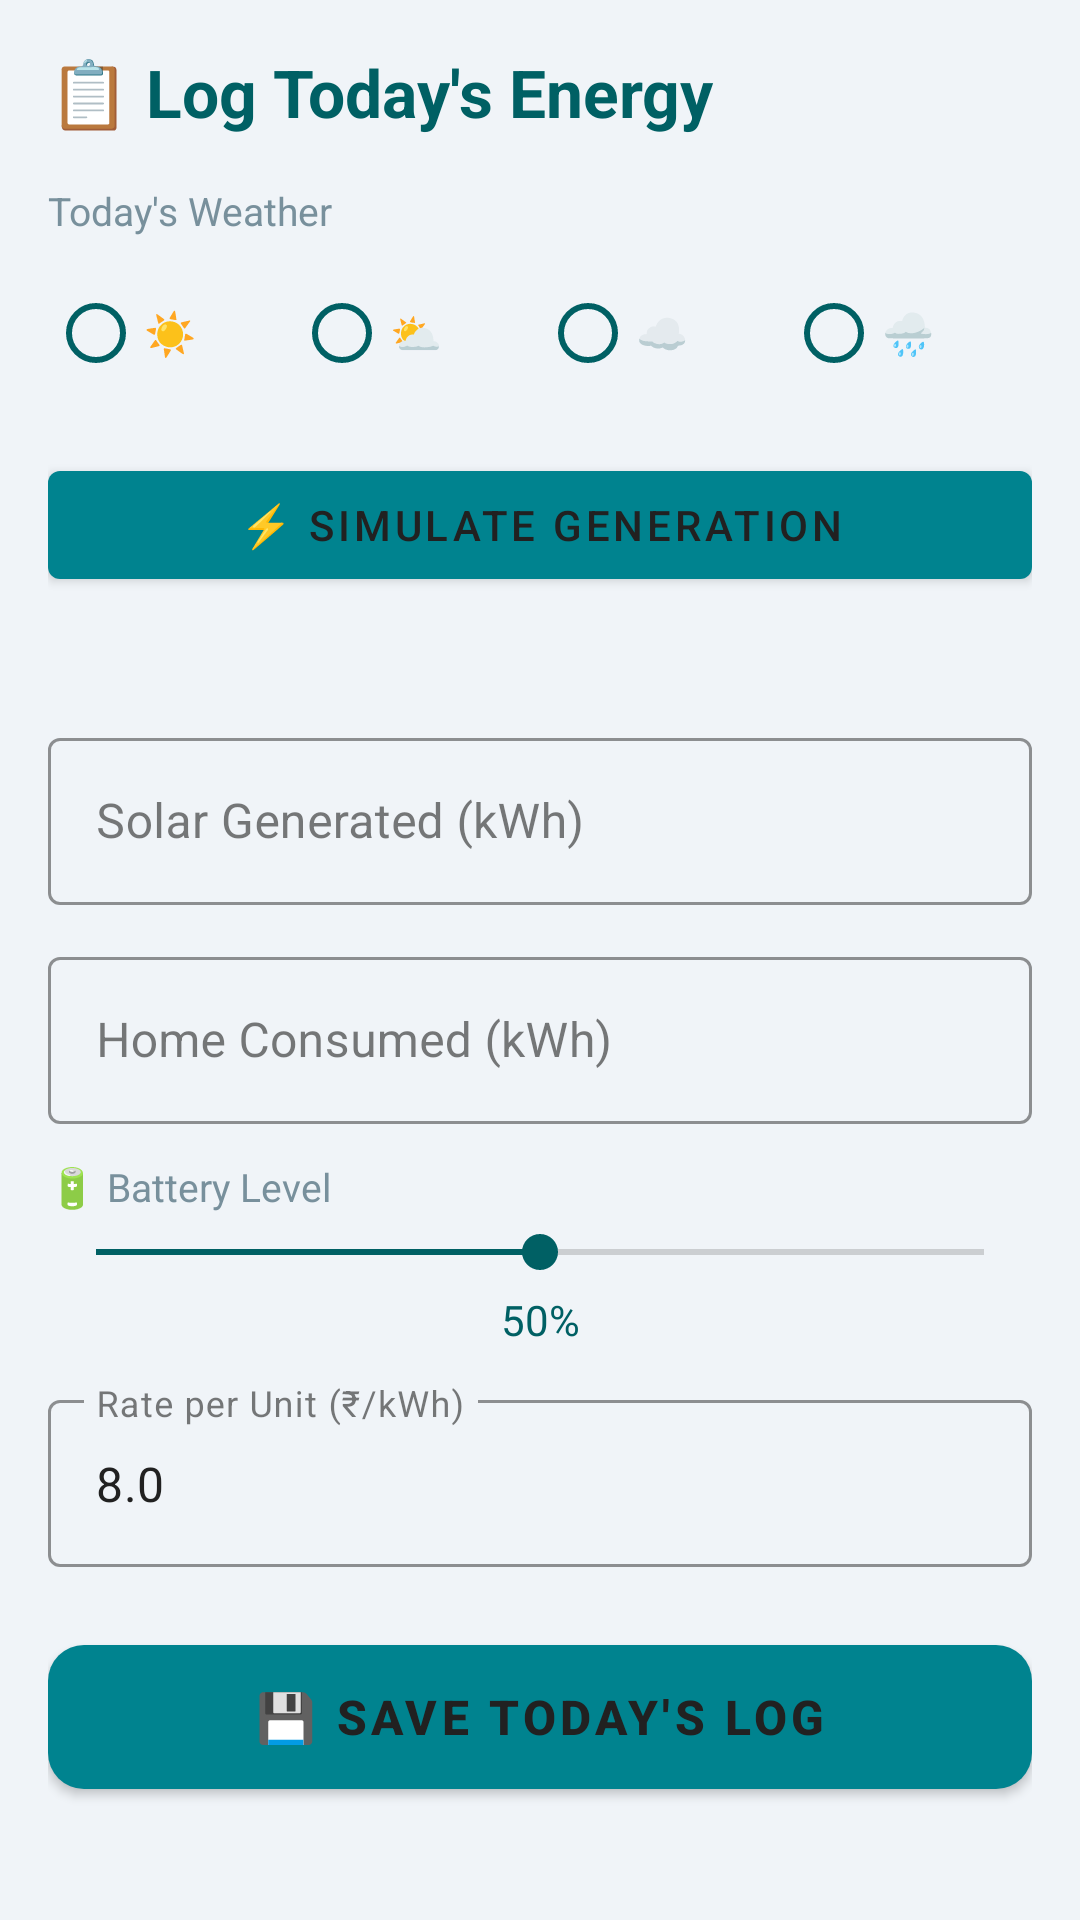

Android layout source for this screen:
<!-- AndroidManifest.xml: application theme Theme.SuryaShaktiApp -->
<!-- res/layout/fragment_log_entry.xml -->
<?xml version="1.0" encoding="utf-8"?>
<ScrollView xmlns:android="http://schemas.android.com/apk/res/android"
    xmlns:app="http://schemas.android.com/apk/res-auto"
    android:layout_width="match_parent"
    android:layout_height="match_parent"
    android:background="@color/bg_main">

    <LinearLayout
        android:layout_width="match_parent"
        android:layout_height="wrap_content"
        android:orientation="vertical"
        android:padding="16dp">

        <TextView
            android:layout_width="match_parent"
            android:layout_height="wrap_content"
            android:text="📋 Log Today's Energy"
            android:textColor="@color/solar_yellow_dark"
            android:textSize="22sp"
            android:textStyle="bold"
            android:paddingBottom="16dp" />

        
        <TextView
            android:layout_width="wrap_content"
            android:layout_height="wrap_content"
            android:text="Today's Weather"
            android:textColor="@color/solar_grey"
            android:textSize="13sp"
            android:paddingBottom="8dp" />

        <RadioGroup
            android:id="@+id/rg_weather"
            android:layout_width="match_parent"
            android:layout_height="wrap_content"
            android:orientation="horizontal"
            android:layout_marginBottom="16dp">

            <RadioButton
                android:id="@+id/rb_sunny"
                android:layout_width="0dp"
                android:layout_height="wrap_content"
                android:layout_weight="1"
                android:text="☀️"
                android:textColor="@color/solar_black"
                android:buttonTint="@color/solar_yellow_dark" />

            <RadioButton
                android:id="@+id/rb_partly"
                android:layout_width="0dp"
                android:layout_height="wrap_content"
                android:layout_weight="1"
                android:text="⛅"
                android:textColor="@color/solar_black"
                android:buttonTint="@color/solar_yellow_dark" />

            <RadioButton
                android:id="@+id/rb_cloudy"
                android:layout_width="0dp"
                android:layout_height="wrap_content"
                android:layout_weight="1"
                android:text="☁️"
                android:textColor="@color/solar_black"
                android:buttonTint="@color/solar_yellow_dark" />

            <RadioButton
                android:id="@+id/rb_rainy"
                android:layout_width="0dp"
                android:layout_height="wrap_content"
                android:layout_weight="1"
                android:text="🌧️"
                android:textColor="@color/solar_black"
                android:buttonTint="@color/solar_yellow_dark" />
        </RadioGroup>

        
        <com.google.android.material.button.MaterialButton
            android:id="@+id/btn_simulate"
            android:layout_width="match_parent"
            android:layout_height="wrap_content"
            android:text="⚡ Simulate Generation"
            android:textColor="@color/solar_black"
            app:backgroundTint="@color/solar_yellow"
            android:layout_marginBottom="8dp" />

        <TextView
            android:id="@+id/tv_simulated_result"
            android:layout_width="match_parent"
            android:layout_height="wrap_content"
            android:text=""
            android:textColor="@color/solar_green"
            android:textSize="13sp"
            android:gravity="center"
            android:paddingBottom="16dp" />

        
        <com.google.android.material.textfield.TextInputLayout
            android:layout_width="match_parent"
            android:layout_height="wrap_content"
            android:hint="Solar Generated (kWh)"
            style="@style/Widget.MaterialComponents.TextInputLayout.OutlinedBox"
            app:boxStrokeColor="@color/solar_yellow_dark"
            app:hintTextColor="@color/solar_yellow_dark"
            android:layout_marginBottom="12dp">
            <com.google.android.material.textfield.TextInputEditText
                android:id="@+id/et_generated"
                android:layout_width="match_parent"
                android:layout_height="wrap_content"
                android:inputType="numberDecimal"
                android:textColor="@color/solar_black" />
        </com.google.android.material.textfield.TextInputLayout>

        
        <com.google.android.material.textfield.TextInputLayout
            android:layout_width="match_parent"
            android:layout_height="wrap_content"
            android:hint="Home Consumed (kWh)"
            style="@style/Widget.MaterialComponents.TextInputLayout.OutlinedBox"
            app:boxStrokeColor="@color/solar_orange"
            app:hintTextColor="@color/solar_orange"
            android:layout_marginBottom="12dp">
            <com.google.android.material.textfield.TextInputEditText
                android:id="@+id/et_consumed"
                android:layout_width="match_parent"
                android:layout_height="wrap_content"
                android:inputType="numberDecimal"
                android:textColor="@color/solar_black" />
        </com.google.android.material.textfield.TextInputLayout>

        
        <TextView
            android:layout_width="match_parent"
            android:layout_height="wrap_content"
            android:text="🔋 Battery Level"
            android:textColor="@color/solar_grey"
            android:textSize="13sp"
            android:paddingBottom="4dp" />

        <SeekBar
            android:id="@+id/seekbar_battery"
            android:layout_width="match_parent"
            android:layout_height="wrap_content"
            android:max="100"
            android:progress="50"
            android:progressTint="@color/solar_yellow_dark"
            android:thumbTint="@color/solar_yellow_dark"
            android:layout_marginBottom="4dp" />

        <TextView
            android:id="@+id/tv_battery_value"
            android:layout_width="match_parent"
            android:layout_height="wrap_content"
            android:text="50%"
            android:textColor="@color/solar_yellow_dark"
            android:gravity="center"
            android:layout_marginBottom="12dp" />

        
        <com.google.android.material.textfield.TextInputLayout
            android:layout_width="match_parent"
            android:layout_height="wrap_content"
            android:hint="Rate per Unit (₹/kWh)"
            style="@style/Widget.MaterialComponents.TextInputLayout.OutlinedBox"
            app:boxStrokeColor="@color/solar_green"
            app:hintTextColor="@color/solar_green"
            android:layout_marginBottom="20dp">
            <com.google.android.material.textfield.TextInputEditText
                android:id="@+id/et_rate"
                android:layout_width="match_parent"
                android:layout_height="wrap_content"
                android:inputType="numberDecimal"
                android:text="8.0"
                android:textColor="@color/solar_black" />
        </com.google.android.material.textfield.TextInputLayout>

        
        <com.google.android.material.button.MaterialButton
            android:id="@+id/btn_save"
            android:layout_width="match_parent"
            android:layout_height="60dp"
            android:text="💾 SAVE TODAY'S LOG"
            android:textSize="16sp"
            android:textStyle="bold"
            android:textColor="@color/solar_black"
            app:backgroundTint="@color/solar_yellow"
            app:cornerRadius="12dp" />

    </LinearLayout>
</ScrollView>
<!-- resources referenced by this layout -->
<resources>
  <color name="bg_main">#F0F4F8</color>
  <color name="solar_black">#212121</color>
  <color name="solar_green">#00897B</color>
  <color name="solar_grey">#78909C</color>
  <color name="solar_orange">#FF6D00</color>
  <color name="solar_yellow">#00838F</color>
  <color name="solar_yellow_dark">#006064</color>
  <style name="Theme.SuryaShaktiApp" parent="Theme.MaterialComponents.Light.NoActionBar">
          <item name="colorPrimary">#00838F</item>
          <item name="colorPrimaryVariant">#006064</item>
          <item name="colorOnPrimary">#FFFFFF</item>
          <item name="colorSurface">#FFFFFF</item>
          <item name="colorOnSurface">#212121</item>
          <item name="android:windowBackground">@color/bg_main</item>
          <item name="android:statusBarColor">@color/teal_dark</item>
          <item name="android:navigationBarColor">@color/bg_main</item>
      </style>
  <color name="teal_dark">#006064</color>
</resources>
